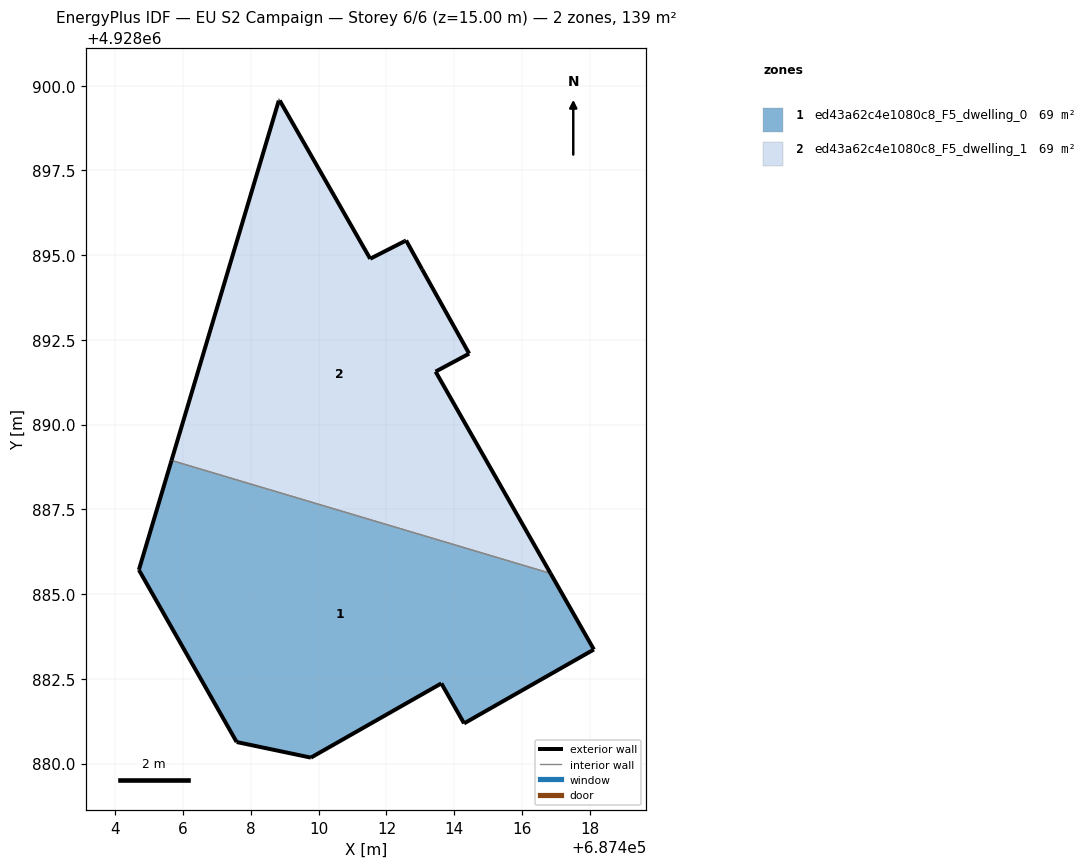
=== STOREY PLAN SPEC (per zone: floor XY polygon, exterior-wall plan segments, windows/doors) ===
zone 1: ed43a62c4e1080c8_F5_dwelling_0  (69.3 m²)
  floor: (687418.12, 4928883.36) (687416.84, 4928885.61) (687405.66, 4928888.94) (687404.69, 4928885.71) (687407.58, 4928880.63) (687409.77, 4928880.17) (687413.62, 4928882.36) (687414.29, 4928881.18)
  exterior wall: (687416.84, 4928885.61) – (687418.12, 4928883.36)  [2.6 m]
  exterior wall: (687418.12, 4928883.36) – (687414.29, 4928881.18)  [4.4 m]
  exterior wall: (687414.29, 4928881.18) – (687413.62, 4928882.36)  [1.4 m]
  exterior wall: (687413.62, 4928882.36) – (687409.77, 4928880.17)  [4.4 m]
  exterior wall: (687409.77, 4928880.17) – (687407.58, 4928880.63)  [2.2 m]
  exterior wall: (687407.58, 4928880.63) – (687404.69, 4928885.71)  [5.8 m]
  exterior wall: (687404.69, 4928885.71) – (687405.66, 4928888.94)  [3.4 m]
  interior walls: 1
zone 2: ed43a62c4e1080c8_F5_dwelling_1  (69.3 m²)
  floor: (687416.84, 4928885.61) (687413.45, 4928891.56) (687414.44, 4928892.09) (687413.05, 4928894.58) (687412.58, 4928895.43) (687412.54, 4928895.41) (687411.52, 4928894.89) (687408.85, 4928899.56) (687408.82, 4928899.56) (687405.66, 4928888.94)
  exterior wall: (687408.85, 4928899.56) – (687411.52, 4928894.89)  [5.4 m]
  exterior wall: (687411.52, 4928894.89) – (687412.54, 4928895.41)  [1.1 m]
  exterior wall: (687412.54, 4928895.41) – (687412.58, 4928895.43)  [0.0 m]
  exterior wall: (687412.58, 4928895.43) – (687413.05, 4928894.58)  [1.0 m]
  exterior wall: (687413.05, 4928894.58) – (687414.44, 4928892.09)  [2.9 m]
  exterior wall: (687414.44, 4928892.09) – (687413.45, 4928891.56)  [1.1 m]
  exterior wall: (687413.45, 4928891.56) – (687416.84, 4928885.61)  [6.9 m]
  exterior wall: (687405.66, 4928888.94) – (687408.82, 4928899.56)  [11.1 m]
  exterior wall: (687408.82, 4928899.56) – (687408.85, 4928899.56)  [0.0 m]
  interior walls: 1

=== DERIVED (storey summary) ===
Building: EU S2 Campaign
Storey: 6 of 6  (floor level z = 15.00 m)
Storey gross floor area: 138.7 m²
Zones on this storey: 2
  - ed43a62c4e1080c8_F5_dwelling_0: floor 69.3 m²; exterior wall 24.2 m (72.7 m²); WWR 0.0%
  - ed43a62c4e1080c8_F5_dwelling_1: floor 69.3 m²; exterior wall 29.5 m (88.4 m²); WWR 0.0%
Zone adjacency (shared interzone walls):
  - ed43a62c4e1080c8_F5_dwelling_0 ↔ ed43a62c4e1080c8_F5_dwelling_1